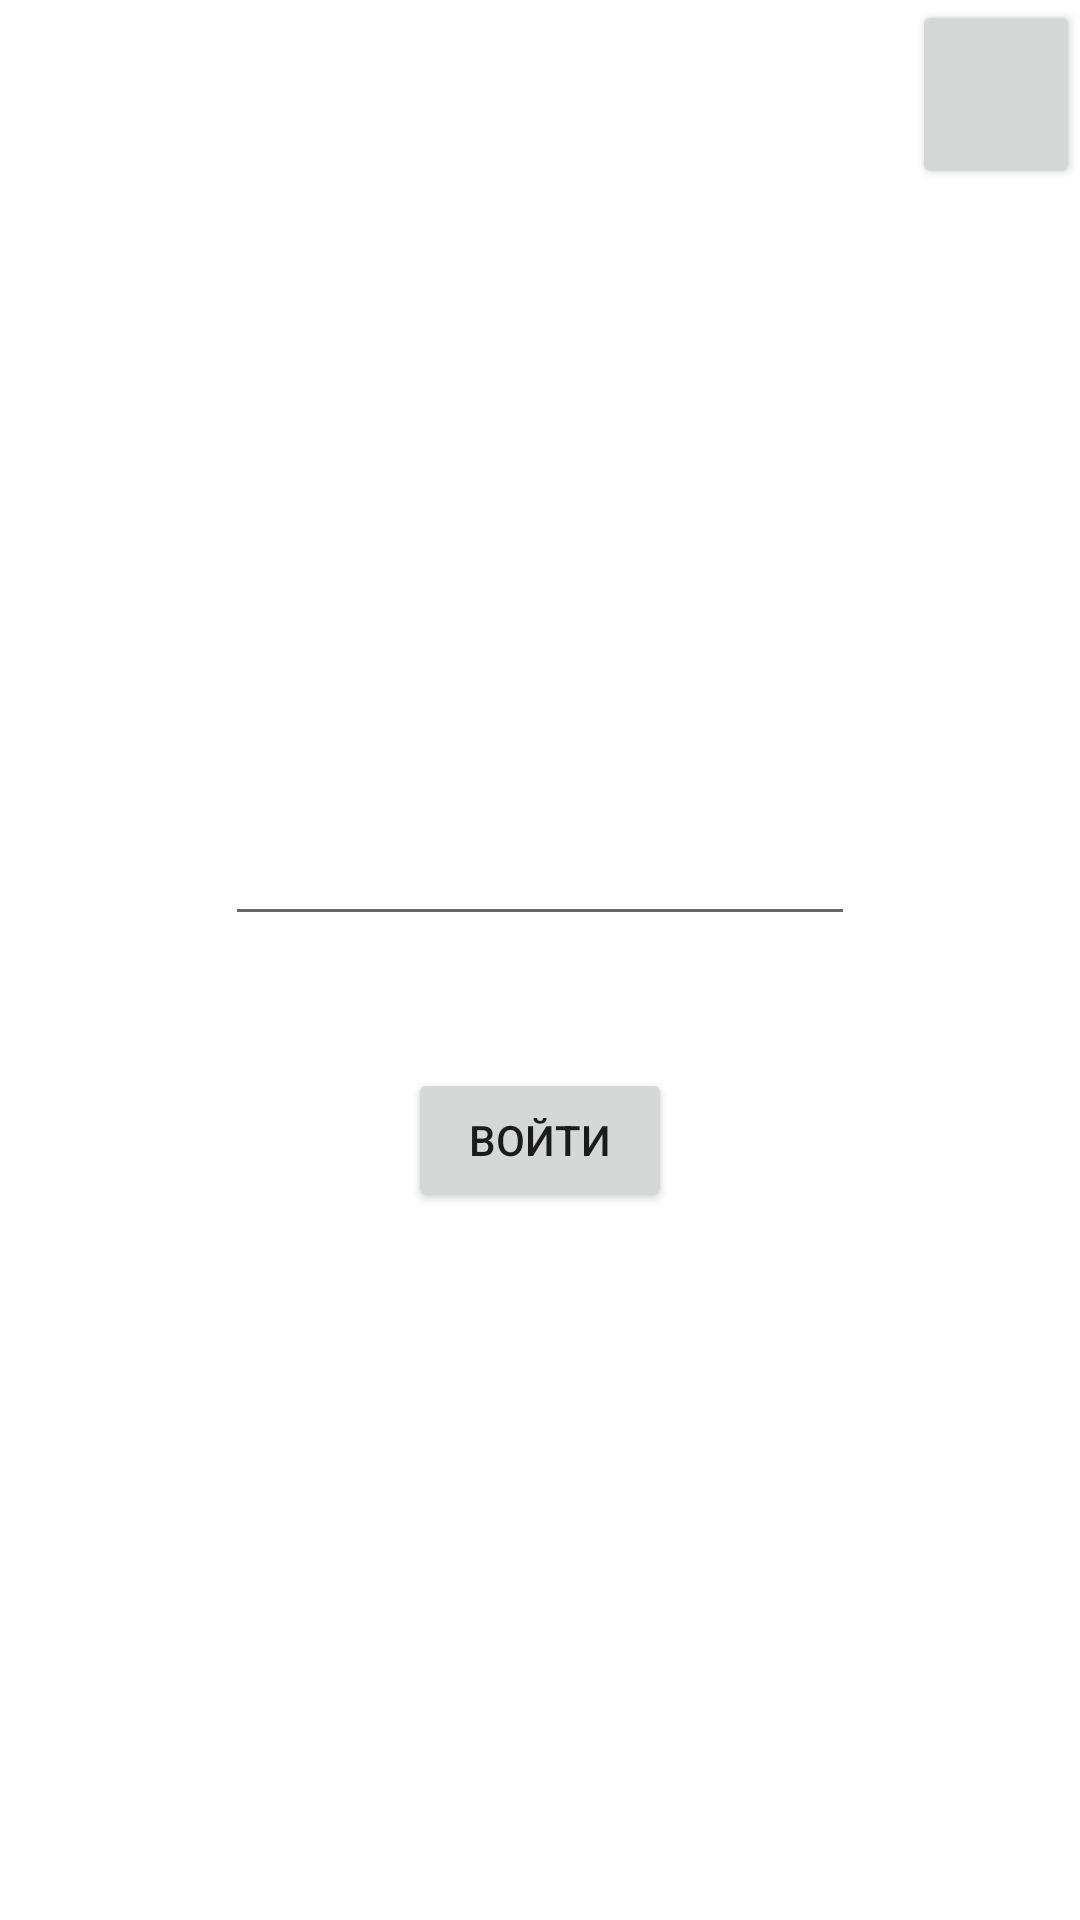

Reconstruct the res/layout file that produces this screen, plus the resources it refers to.
<!-- AndroidManifest.xml: application theme Theme.TSDMiF -->
<!-- res/layout/activity_login.xml -->
<?xml version="1.0" encoding="utf-8"?>
<androidx.constraintlayout.widget.ConstraintLayout xmlns:android="http://schemas.android.com/apk/res/android"
    xmlns:app="http://schemas.android.com/apk/res-auto"
    xmlns:tools="http://schemas.android.com/tools"
    android:layout_width="match_parent"
    android:layout_height="match_parent"
    tools:context=".LoginActivity">

    <EditText
        android:id="@+id/editTextTextPassword"
        android:layout_width="wrap_content"
        android:layout_height="wrap_content"
        android:layout_marginTop="264dp"
        android:ems="10"
        android:inputType="textPassword"
        android:minHeight="48dp"
        app:layout_constraintEnd_toEndOf="parent"
        app:layout_constraintStart_toStartOf="parent"
        app:layout_constraintTop_toTopOf="parent" />

    <Button
        android:id="@+id/button"
        android:layout_width="wrap_content"
        android:layout_height="wrap_content"
        android:layout_marginTop="44dp"
        android:onClick="onClockButton"
        android:text="Войти"
        app:layout_constraintEnd_toEndOf="parent"
        app:layout_constraintStart_toStartOf="parent"
        app:layout_constraintTop_toBottomOf="@+id/editTextTextPassword" />

    <TextView
        android:id="@+id/textView"
        android:layout_width="wrap_content"
        android:layout_height="wrap_content"
        app:layout_constraintBottom_toTopOf="@+id/editTextTextPassword"
        app:layout_constraintEnd_toEndOf="parent"
        app:layout_constraintStart_toStartOf="parent"
        tools:text="1" />

    <Button
        android:id="@+id/buttonSettings"
        android:layout_width="56dp"
        android:layout_height="63dp"
        app:icon="@drawable/ic_baseline_settings_24"
        app:layout_constraintEnd_toEndOf="parent"
        app:layout_constraintTop_toTopOf="parent" />
</androidx.constraintlayout.widget.ConstraintLayout>
<!-- resources referenced by this layout -->
<resources>
  <style name="Theme.TSDMiF" parent="Theme.MaterialComponents.DayNight.DarkActionBar">
          
          <item name="colorPrimary">@color/purple_500</item>
          <item name="colorPrimaryVariant">@color/purple_700</item>
          <item name="colorOnPrimary">@color/white</item>
          
          <item name="colorSecondary">@color/teal_200</item>
          <item name="colorSecondaryVariant">@color/teal_700</item>
          <item name="colorOnSecondary">@color/black</item>
          
          <item name="android:statusBarColor" tools:targetApi="l">?attr/colorPrimaryVariant</item>
          
      </style>
  <!-- not gathered from this repository: default colours our renderer supplied (Android Studio template values) -->
  <color name="purple_500">#FF6200EE</color>
  <color name="purple_700">#FF3700B3</color>
  <color name="teal_200">#FF03DAC5</color>
  <color name="teal_700">#FF018786</color>
  <color name="black">#FF000000</color>
  <color name="white">#FFFFFFFF</color>
</resources>
